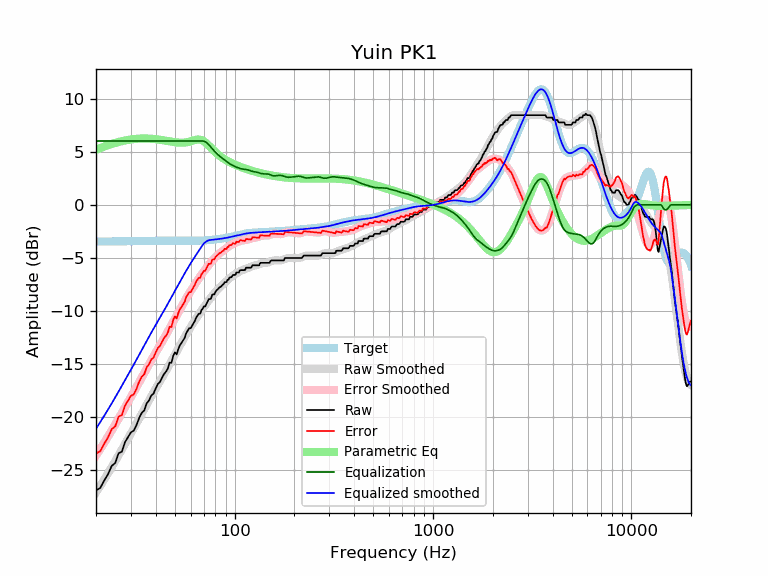

The file beside this chart, header and first rows:
frequency, raw, error, smoothed, error_smoothed, equalization, parametric_eq, equalized_raw, equalized_smoothed, target
20, -26.89, -23.42, -27.09, -23.62, 6.00, 5.17, -20.89, -21.09, -3.47
21, -26.67, -23.20, -26.47, -23.01, 6.00, 5.33, -20.67, -20.47, -3.47
22, -25.97, -22.50, -25.87, -22.41, 6.00, 5.47, -19.97, -19.87, -3.46
23, -25.36, -21.91, -25.28, -21.82, 6.00, 5.60, -19.36, -19.28, -3.46
24, -24.59, -21.13, -24.70, -21.25, 6.00, 5.72, -18.59, -18.70, -3.45
25, -24.31, -20.86, -24.14, -20.69, 6.00, 5.82, -18.31, -18.14, -3.45
26, -23.39, -19.94, -23.58, -20.14, 6.00, 5.91, -17.39, -17.58, -3.45
27, -23.25, -19.81, -23.04, -19.60, 6.00, 5.99, -17.25, -17.04, -3.44
28, -22.35, -18.91, -22.52, -19.08, 6.00, 6.05, -16.35, -16.52, -3.44
29, -21.88, -18.45, -22.01, -18.58, 6.00, 6.10, -15.88, -16.01, -3.43
30, -21.42, -18.00, -21.52, -18.10, 6.00, 6.15, -15.42, -15.52, -3.43
31, -21.27, -17.84, -21.05, -17.63, 6.00, 6.18, -15.27, -15.05, -3.42
32, -20.74, -17.32, -20.59, -17.17, 6.00, 6.21, -14.74, -14.59, -3.42
33, -20.08, -16.66, -20.13, -16.72, 6.00, 6.22, -14.08, -14.13, -3.41
34, -19.60, -16.19, -19.69, -16.28, 6.00, 6.23, -13.60, -13.69, -3.41
35, -19.37, -15.97, -19.25, -15.85, 6.00, 6.24, -13.37, -13.25, -3.40
36, -18.70, -15.30, -18.83, -15.43, 6.00, 6.23, -12.70, -12.83, -3.40
37, -18.43, -15.04, -18.43, -15.03, 6.00, 6.22, -12.43, -12.43, -3.40
38, -17.96, -14.56, -18.04, -14.64, 6.00, 6.21, -11.96, -12.04, -3.39
39, -17.78, -14.39, -17.66, -14.27, 6.00, 6.19, -11.78, -11.66, -3.39
40, -17.29, -13.90, -17.31, -13.92, 6.00, 6.17, -11.29, -11.31, -3.39
41, -16.87, -13.48, -16.96, -13.58, 6.00, 6.14, -10.87, -10.96, -3.39
42, -16.69, -13.31, -16.63, -13.24, 6.00, 6.12, -10.69, -10.63, -3.38
43, -16.30, -12.92, -16.30, -12.92, 6.00, 6.09, -10.30, -10.30, -3.38
44, -15.95, -12.57, -15.97, -12.59, 6.00, 6.05, -9.95, -9.97, -3.38
45, -15.73, -12.35, -15.65, -12.27, 6.00, 6.02, -9.73, -9.65, -3.38
46, -15.44, -12.05, -15.33, -11.95, 6.00, 5.99, -9.44, -9.33, -3.38
47, -14.87, -11.49, -15.02, -11.64, 6.00, 5.96, -8.87, -9.02, -3.38
48, -14.88, -11.50, -14.71, -11.33, 6.00, 5.93, -8.88, -8.71, -3.38
49, -14.23, -10.84, -14.41, -11.03, 6.00, 5.91, -8.23, -8.41, -3.38
50, -13.90, -10.52, -14.11, -10.73, 6.00, 5.88, -7.90, -8.11, -3.38
51, -14.09, -10.70, -13.82, -10.44, 6.00, 5.86, -8.09, -7.82, -3.39
52, -13.57, -10.19, -13.54, -10.15, 6.00, 5.85, -7.57, -7.54, -3.39
53, -13.22, -9.83, -13.26, -9.87, 6.00, 5.84, -7.22, -7.26, -3.39
54, -12.99, -9.60, -12.98, -9.59, 6.00, 5.84, -6.99, -6.98, -3.39
55, -12.76, -9.37, -12.71, -9.32, 6.00, 5.84, -6.76, -6.71, -3.39
56, -12.54, -9.14, -12.45, -9.06, 6.00, 5.86, -6.54, -6.45, -3.39
57, -12.08, -8.69, -12.20, -8.81, 6.00, 5.88, -6.08, -6.20, -3.39
58, -11.85, -8.46, -11.96, -8.57, 6.00, 5.90, -5.85, -5.96, -3.39
59, -11.62, -8.23, -11.73, -8.34, 6.00, 5.94, -5.62, -5.73, -3.39
60, -11.62, -8.23, -11.52, -8.12, 6.00, 5.97, -5.62, -5.52, -3.39
61, -11.40, -8.00, -11.30, -7.91, 6.00, 6.01, -5.40, -5.30, -3.39
62, -11.17, -7.78, -11.10, -7.71, 6.00, 6.05, -5.17, -5.10, -3.39
63, -10.94, -7.55, -10.90, -7.51, 6.00, 6.09, -4.94, -4.90, -3.39
64, -10.62, -7.23, -10.70, -7.31, 6.00, 6.12, -4.62, -4.70, -3.39
65, -10.43, -7.05, -10.51, -7.12, 6.00, 6.13, -4.43, -4.51, -3.39
66, -10.26, -6.87, -10.32, -6.93, 6.00, 6.14, -4.26, -4.32, -3.38
67, -10.26, -6.88, -10.14, -6.76, 6.00, 6.12, -4.26, -4.14, -3.38
68, -9.93, -6.56, -9.96, -6.59, 6.00, 6.09, -3.93, -3.96, -3.37
69, -9.77, -6.41, -9.79, -6.42, 6.00, 6.03, -3.77, -3.79, -3.37
70, -9.57, -6.21, -9.62, -6.26, 5.98, 5.96, -3.60, -3.65, -3.36
71, -9.57, -6.22, -9.46, -6.11, 5.93, 5.88, -3.64, -3.53, -3.35
72, -9.34, -5.99, -9.30, -5.96, 5.85, 5.78, -3.48, -3.45, -3.35
73, -9.12, -5.78, -9.15, -5.81, 5.76, 5.68, -3.35, -3.39, -3.34
74, -8.89, -5.56, -9.00, -5.67, 5.66, 5.57, -3.23, -3.35, -3.33
75, -8.89, -5.57, -8.86, -5.54, 5.54, 5.46, -3.35, -3.32, -3.32
76, -8.83, -5.52, -8.72, -5.41, 5.41, 5.35, -3.42, -3.31, -3.31
77, -8.48, -5.18, -8.58, -5.28, 5.28, 5.24, -3.20, -3.30, -3.30
78, -8.43, -5.14, -8.45, -5.16, 5.16, 5.14, -3.27, -3.29, -3.29
79, -8.43, -5.15, -8.33, -5.05, 5.05, 5.04, -3.38, -3.28, -3.28
... 553 more rows
